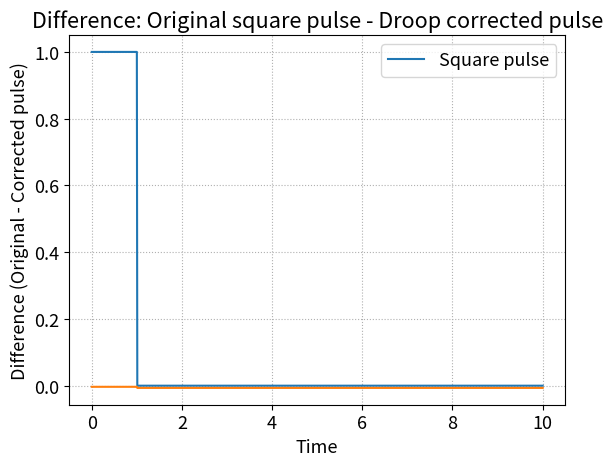

Write the Python code that produced this figure.
from matplotlib import pyplot as plt
import numpy as np
plt.rcParams.update({'font.size': 13})


tau = 1.5
width = 1


def calculate_integral(dy, uy):
    I_dy = np.sum(dy*(1/101))
    I_uy = np.sum(uy*(9/900))
    print('Integral for deformed pulses:\n',
          'Droop integral:', I_dy, '\n', 'Undershoot integral:', I_uy)


#artificial square pulse algorithm
up_y = np.ones(101)
low_y = np.zeros(900)
square_pulse = np.concatenate((up_y, low_y))


#upper part of the pulse for the droop, lower for the undershoot
up_x = np.linspace(0,1.,101)
low_x = np.linspace(1.01,10.,900)


#deformed the pulse by a tau constant
dy = np.exp(-up_x/tau)
uy = (np.exp(-width/tau)-1)*np.exp(-(low_x-width)/tau)
x = np.linspace(0,10,1001)
y = np.concatenate((dy, uy))


#inital check for both integrals (droop and undershoot)
'''#between 0 to 10 the integrals are: (0 to 1) 0.787103603082587, (1 to 10) -0.7793227436228078
#between 0 to 100 the integrals are: (0 to 1) 0.787103603082587, (1 to 100) -0.7888281781410758'''
#calculate_integral(dy, uy)


#Algorithm to reconstruct by slices the pulse using single tau approximation
#width of time slice
dt = np.diff(x)[0]
print(dt)
A = (tau/dt) * (1-np.exp(-dt/tau))
#print(A) Amplitude at this point A= 0.996670739874859
S = 0
X0 = (1/A)*y[0]
X = [X0]

for i in range(1, len(x)):
    sj = X[i-1] + S*np.exp(-dt/tau)
    xj = (1/A)*y[i] + (dt*A/tau)*sj
    S = sj
    X.append(xj)


plt.plot(x, square_pulse, label='Square pulse')
#plt.plot(x,y, label=r'drooped pulse with $\tau=$ {}'.format(tau))
#plt.plot(x, X, label='Droop correction')
#plt.axhline(1/A)
plt.xlabel('Time')
plt.ylabel('Voltage')
plt.legend(loc='best')
plt.grid(linestyle='dotted')
plt.show()


plt.plot(x, square_pulse-X)
plt.title('Difference: Original square pulse - Droop corrected pulse')
plt.xlabel('Time')
plt.ylabel('Difference (Original - Corrected pulse)')
plt.grid(linestyle='dotted')
#plt.show()
